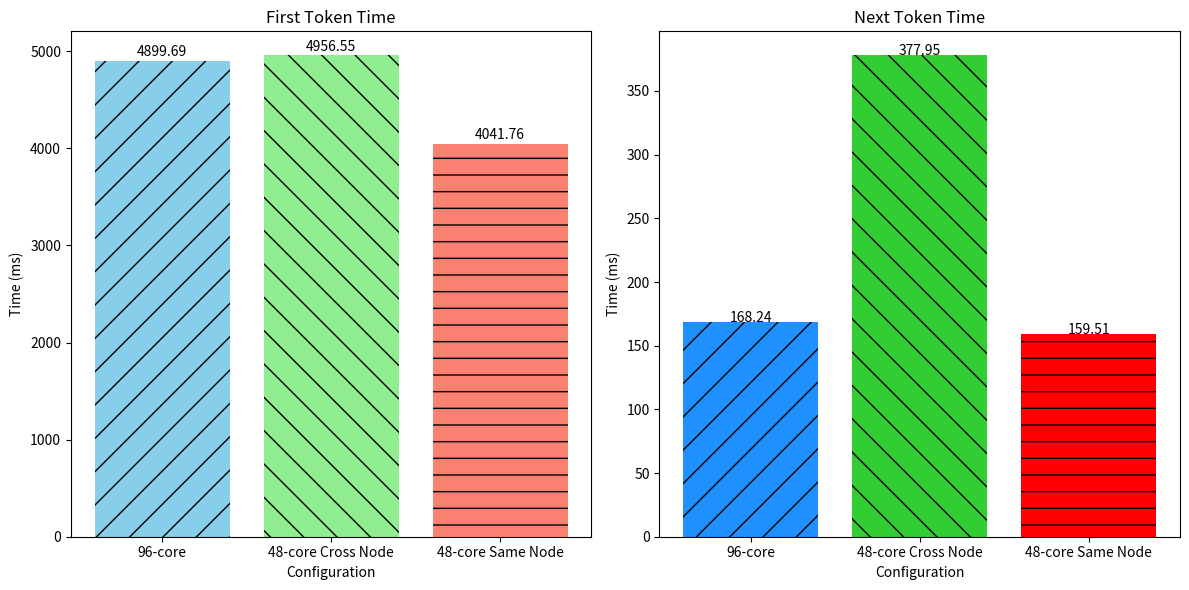

This figure's Python source: (Note: this script raises an exception after producing the figure.)
import matplotlib.pyplot as plt

# Define data
labels = ['96-core', '48-core Cross Node', '48-core Same Node']
first_token_times = [4899.69, 4956.55, 4041.76]
next_token_times = [168.24, 377.95, 159.51]

x = range(len(labels))  # Label positions

# Create the first bar chart
# 创建子图，分别绘制 First Token Time 和 Next Token Time，并调整颜色以增加视觉吸引力
fig, (ax1, ax2) = plt.subplots(1, 2, figsize=(12, 6))
# plt.rcParams['font.size'] = 17

# 定义颜色
colors1 = ['skyblue', 'lightgreen', 'salmon']
colors2 = ['dodgerblue', 'limegreen', 'red']
hatchs = ['/', '\\', '-']

# 绘制 First Token Time
ax1.bar(labels, first_token_times, color=colors1, hatch=hatchs)
ax1.set_title('First Token Time')
ax1.set_ylabel('Time (ms)')
ax1.set_xlabel('Configuration')
for i, v in enumerate(first_token_times):
    ax1.text(i, v + 50, f"{v:.2f}", ha='center', color='black')

# 绘制 Next Token Time
ax2.bar(labels, next_token_times, color=colors2, hatch=hatchs)
ax2.set_title('Next Token Time')
ax2.set_ylabel('Time (ms)')
ax2.set_xlabel('Configuration')
for i, v in enumerate(next_token_times):
    ax2.text(i, v , f"{v:.2f}", ha='center', color='black')

plt.tight_layout()
plt.savefig("./png/numa.png")
